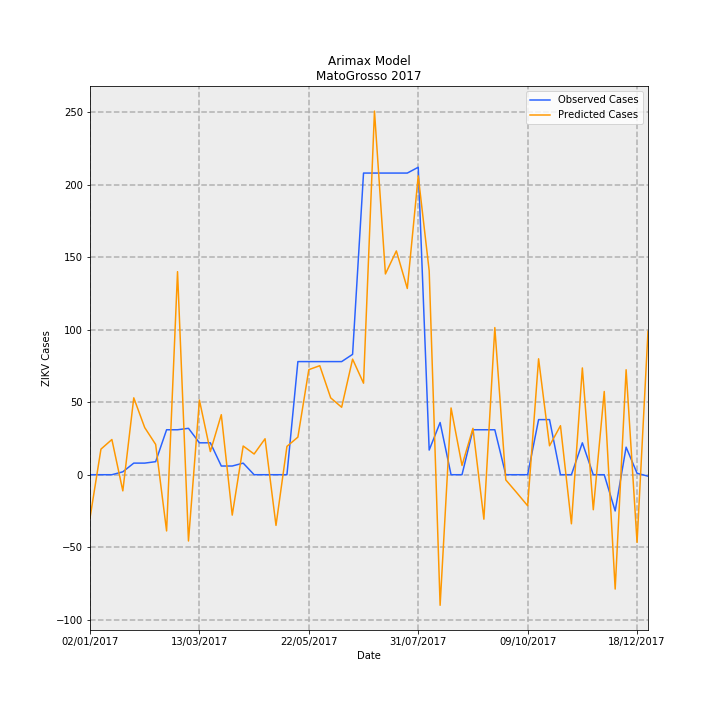

The table this chart was drawn from, first rows:
Date, predictions_incidence, observed_incidence, Predicted Cases, Observed Cases, error
02/01/2017, -0.8924, 0.0, -29.85, 0.0, 29.85
09/01/2017, 0.5273, 0.0, 17.63, 0.0, -17.63
16/01/2017, 0.7258, 0.0, 24.27, 0.0, -24.27
23/01/2017, -0.3329, 0.0598, -11.13, 2, 13.13
30/01/2017, 1.585, 0.2392, 53.02, 8, -45.02
06/02/2017, 0.972, 0.2392, 32.51, 8, -24.51
13/02/2017, 0.6247, 0.2691, 20.89, 9, -11.89
20/02/2017, -1.159, 0.9269, -38.77, 31, 69.77
27/02/2017, 4.186, 0.9269, 140, 31, -109
06/03/2017, -1.366, 0.9568, -45.7, 32, 77.7
13/03/2017, 1.539, 0.6578, 51.46, 22.0, -29.46
20/03/2017, 0.4771, 0.6578, 15.96, 22.0, 6.043
27/03/2017, 1.238, 0.1794, 41.4, 6, -35.4
03/04/2017, -0.8328, 0.1794, -27.85, 6, 33.85
10/04/2017, 0.5918, 0.2392, 19.79, 8, -11.79
17/04/2017, 0.427, 0.0, 14.28, 0.0, -14.28
24/04/2017, 0.7416, 0.0, 24.8, 0.0, -24.8
01/05/2017, -1.045, 0.0, -34.94, 0.0, 34.94
08/05/2017, 0.5841, 0.0, 19.54, 0.0, -19.54
15/05/2017, 0.775, 2.332, 25.92, 78, 52.08
22/05/2017, 2.166, 2.332, 72.46, 78, 5.542
29/05/2017, 2.247, 2.332, 75.17, 78, 2.832
05/06/2017, 1.584, 2.332, 52.98, 78, 25.02
12/06/2017, 1.391, 2.332, 46.52, 78, 31.48
19/06/2017, 2.383, 2.482, 79.69, 83.0, 3.305
26/06/2017, 1.887, 6.219, 63.1, 208, 144.9
03/07/2017, 7.496, 6.219, 250.7, 208, -42.72
10/07/2017, 4.139, 6.219, 138.4, 208, 69.57
17/07/2017, 4.614, 6.219, 154.3, 208, 53.7
24/07/2017, 3.84, 6.219, 128.4, 208, 79.57
31/07/2017, 6.161, 6.339, 206.1, 212, 5.941
07/08/2017, 4.205, 0.5083, 140.7, 17, -123.7
14/08/2017, -2.692, 1.076, -90.03, 36, 126
21/08/2017, 1.376, 0.0, 46.03, 0.0, -46.03
28/08/2017, 0.1909, 0.0, 6.386, 0.0, -6.386
04/09/2017, 0.9563, 0.9269, 31.98, 31, -0.9843
11/09/2017, -0.9168, 0.9269, -30.66, 31, 61.66
18/09/2017, 3.033, 0.9269, 101.5, 31, -70.45
25/09/2017, -0.1064, 0.0, -3.558, 0.0, 3.558
02/10/2017, -0.3698, 0.0, -12.37, 0.0, 12.37
09/10/2017, -0.6396, 0.0, -21.39, 0.0, 21.39
16/10/2017, 2.39, 1.136, 79.93, 38, -41.93
23/10/2017, 0.5967, 1.136, 19.96, 38, 18.04
30/10/2017, 1.011, 0.0, 33.8, 0.0, -33.8
06/11/2017, -1.012, 0.0, -33.84, 0.0, 33.84
13/11/2017, 2.202, 0.6578, 73.63, 22.0, -51.63
20/11/2017, -0.7223, 0.0, -24.16, 0.0, 24.16
27/11/2017, 1.716, 0.0, 57.39, 0.0, -57.39
04/12/2017, -2.358, -0.7475, -78.85, -25, 53.85
11/12/2017, 2.164, 0.5681, 72.38, 19, -53.38
18/12/2017, -1.395, 0.0299, -46.66, 1, 47.66
25/12/2017, 2.957, -0.0299, 98.89, -1, -99.89
